Image classification data set "finalCAIProject" (jacobgale21/finalCAIProject on GitHub). Class labels (12): backpack, book, calculator, chair, clock, desk, keychain, laptop, paper, pen, phone, water bottle.

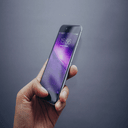
Label: phone

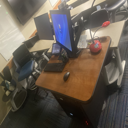
Label: desk

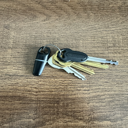
Label: keychain

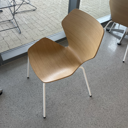
Label: chair

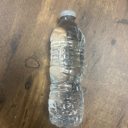
Label: water bottle

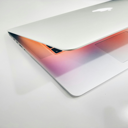
Label: laptop
